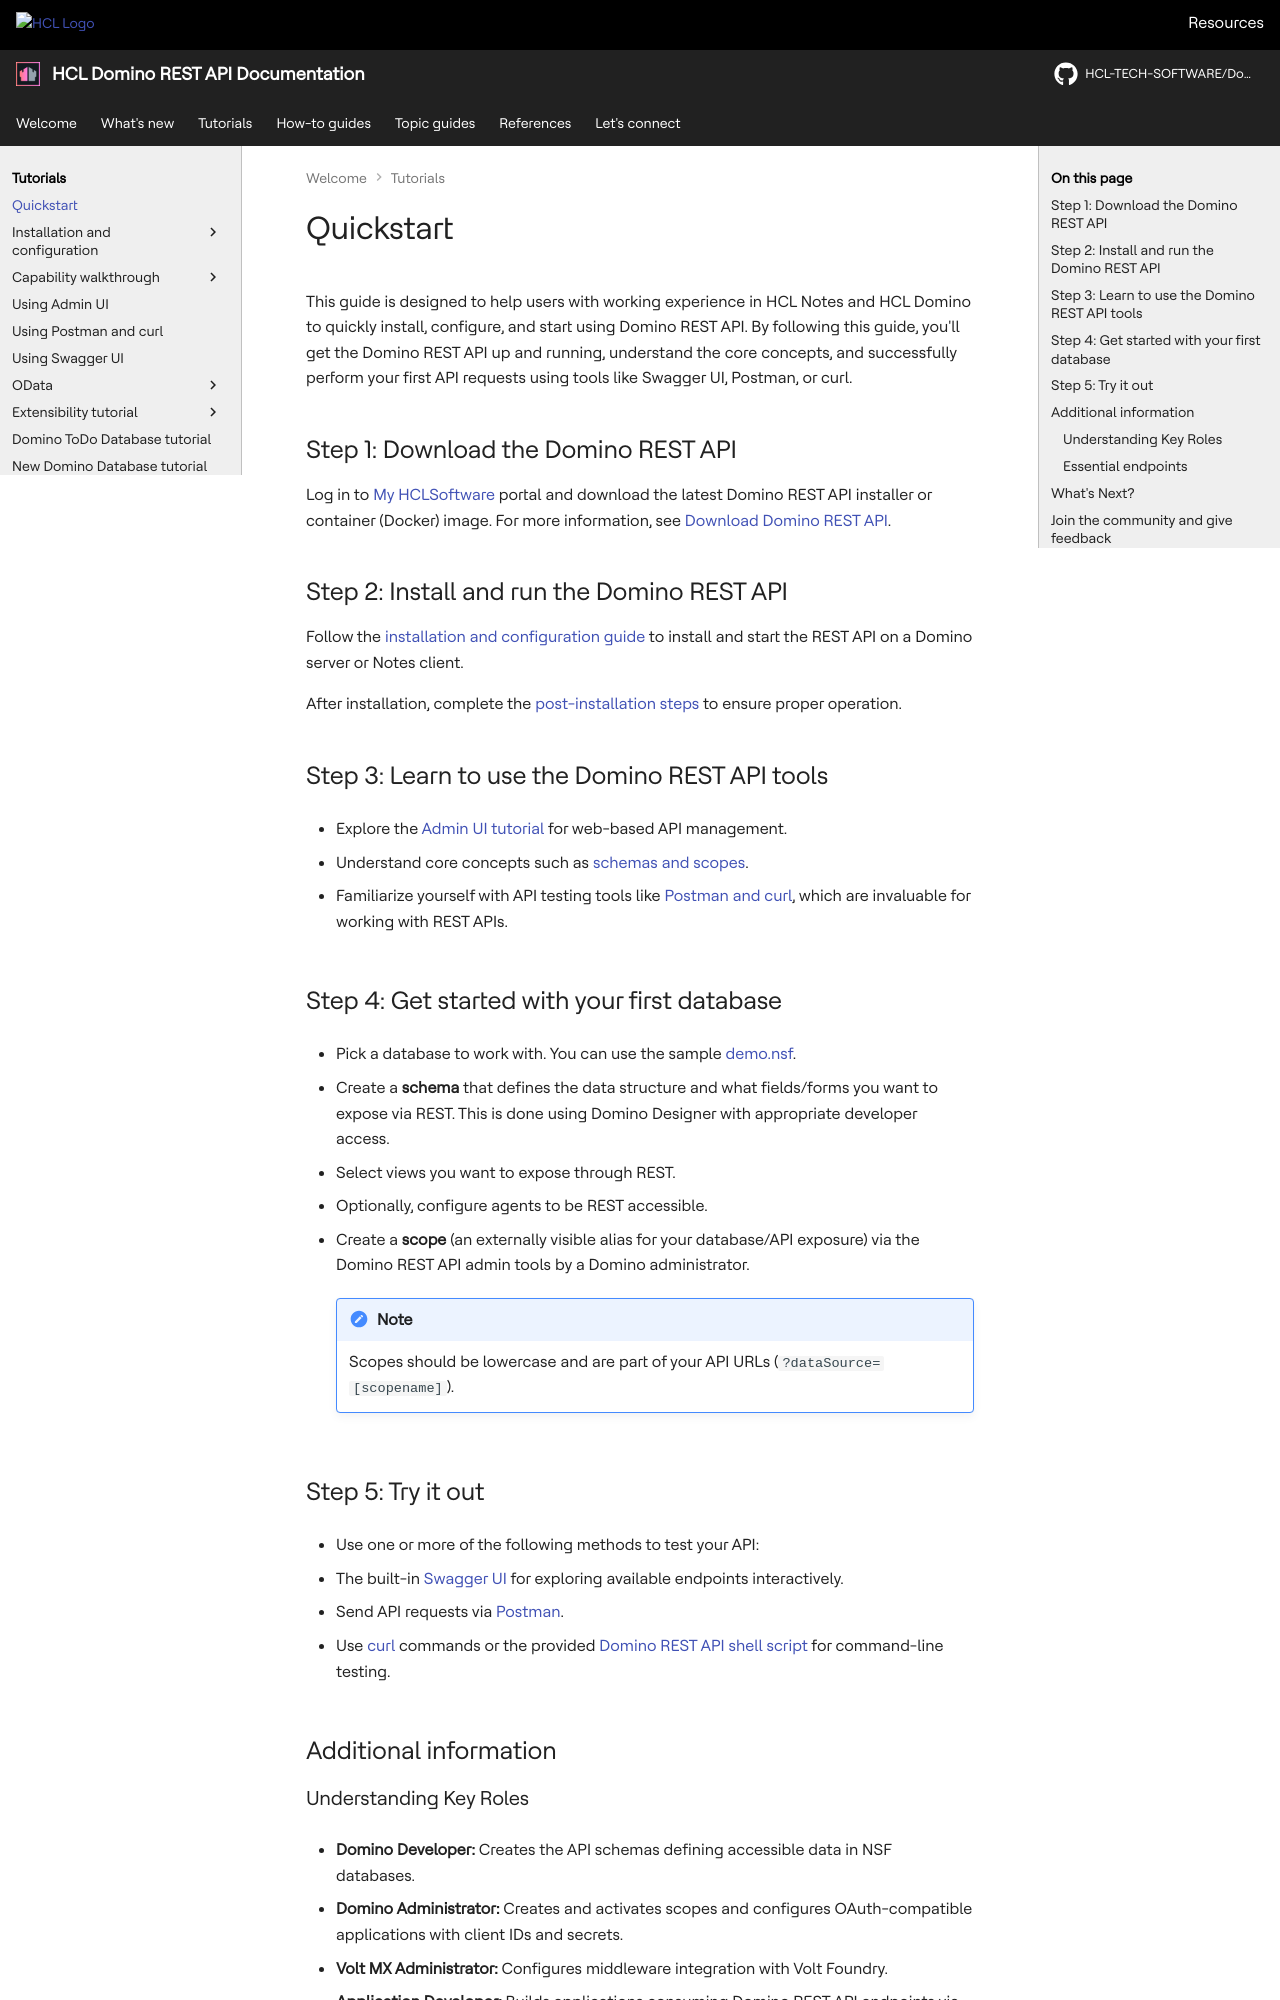

repository: HCL-TECH-SOFTWARE/Domino-rest-api · page: tutorial/quickstart.html · generator: mkdocs

# Quickstart

This guide is designed to help users with working experience in HCL Notes and HCL Domino to quickly install, configure, and start using Domino REST API. By following this guide, you'll get the Domino REST API up and running, understand the core concepts, and successfully perform your first API requests using tools like Swagger UI, Postman, or curl.

## Step 1: Download the Domino REST API

Log in to [My HCLSoftware](https://my.hcltechsw.com/) portal and download the latest Domino REST API installer or container (Docker) image. For more information, see [Download Domino REST API](installconfig/install/downloaddrapi.md).

## Step 2: Install and run the Domino REST API

Follow the [installation and configuration guide](https://opensource.hcltechsw.com/Domino-rest-api/tutorial/installconfig/index.html) to install and start the REST API on a Domino server or Notes client.

After installation, complete the [post-installation steps](https://opensource.hcltechsw.com/Domino-rest-api/tutorial/installconfig/configuration/index.html) to ensure proper operation.

## Step 3: Learn to use the Domino REST API tools

- Explore the [Admin UI tutorial](https://opensource.hcltechsw.com/Domino-rest-api/tutorial/adminui.html) for web-based API management.

- Understand core concepts such as [schemas and scopes](https://opensource.hcltechsw.com/Domino-rest-api/topicguides/understanding.html).

- Familiarize yourself with API testing tools like [Postman and curl](https://opensource.hcltechsw.com/Domino-rest-api/tutorial/postmancurl.html), which are invaluable for working with REST APIs.

## Step 4: Get started with your first database

- Pick a database to work with. You can use the sample [demo.nsf](https://opensource.hcltechsw.com/Domino-rest-api/references/downloads.html).

- Create a **schema** that defines the data structure and what fields/forms you want to expose via REST. This is done using Domino Designer with appropriate developer access.

- Select views you want to expose through REST.

- Optionally, configure agents to be REST accessible.

- Create a **scope** (an externally visible alias for your database/API exposure) via the Domino REST API admin tools by a Domino administrator.

    !!! note

        Scopes should be lowercase and are part of your API URLs (`?dataSource=[scopename]`).

## Step 5: Try it out

- Use one or more of the following methods to test your API:

  - The built-in [Swagger UI](https://opensource.hcltechsw.com/Domino-rest-api/tutorial/swagger.html) for exploring available endpoints interactively.

  - Send API requests via [Postman](https://opensource.hcltechsw.com/Domino-rest-api/tutorial/postmancurl.html).

  - Use [curl](https://opensource.hcltechsw.com/Domino-rest-api/tutorial/postmancurl.html) commands or the provided [Domino REST API shell script](https://opensource.hcltechsw.com/Domino-rest-api/references/downloads.html) for command-line testing.

## Additional information
